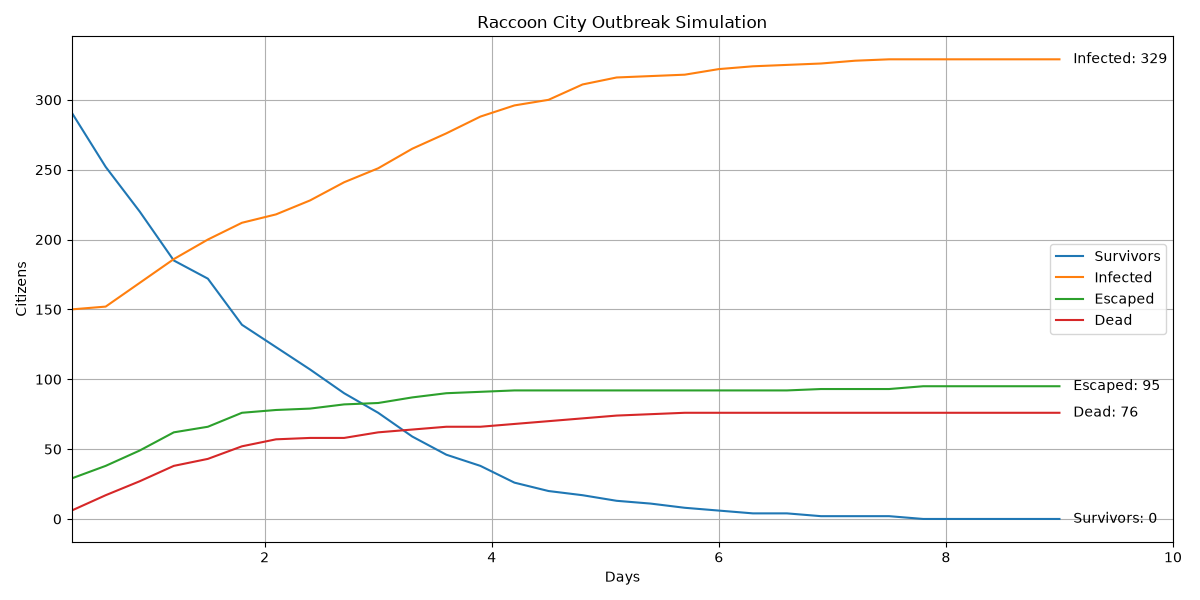

The table this chart was drawn from, first rows:
Day, Escaped, Survivors, Exposed, Infected, Dead, Dead_PreInfection, Dead_Infected, Percent_Infected, Percent_Escaped, Percent_Alive_In_City, Food_Remaining, Water_Remaining, Weapons_Remaining, Execution_Time_Seconds
0.3, 29, 291, 24, 150, 6, 6, 0, 30.0, 5.8, 58.2, 282, 569, 20, 0.0
0.6, 38, 252, 41, 152, 17, 17, 0, 30.4, 7.6, 50.4, 281, 568, 17, 0.0
0.9, 49, 220, 35, 169, 27, 27, 0, 33.8, 9.8, 44.0, 280, 567, 15, 0.0
1.2, 62, 185, 29, 186, 38, 37, 1, 37.2, 12.4, 37.0, 279, 566, 14, 0.0
1.5, 66, 172, 19, 200, 43, 41, 2, 40.0, 13.2, 34.4, 279, 566, 14, 0.0
1.8, 76, 139, 21, 212, 52, 50, 2, 42.4, 15.2, 27.8, 278, 565, 14, 0.0
2.1, 78, 123, 24, 218, 57, 54, 3, 43.6, 15.6, 24.6, 276, 563, 13, 0.0
2.4, 79, 107, 28, 228, 58, 55, 3, 45.6, 15.8, 21.4, 276, 563, 13, 0.0
2.7, 82, 90, 29, 241, 58, 55, 3, 48.2, 16.4, 18.0, 276, 563, 13, 0.0
3.0, 83, 76, 28, 251, 62, 59, 3, 50.2, 16.6, 15.2, 276, 563, 12, 0.0
3.3, 87, 59, 25, 265, 64, 61, 3, 53.0, 17.4, 11.8, 276, 563, 12, 0.0
3.6, 90, 46, 22, 276, 66, 63, 3, 55.2, 18.0, 9.2, 276, 563, 12, 0.0
3.9, 91, 38, 17, 288, 66, 63, 3, 57.6, 18.2, 7.6, 276, 563, 12, 0.0
4.2, 92, 26, 18, 296, 68, 64, 4, 59.2, 18.4, 5.2, 274, 561, 12, 0.0
4.5, 92, 20, 18, 300, 70, 66, 4, 60.0, 18.4, 4.0, 274, 561, 12, 0.0
4.8, 92, 17, 8, 311, 72, 68, 4, 62.2, 18.4, 3.4, 274, 561, 12, 0.0
5.1, 92, 13, 5, 316, 74, 70, 4, 63.2, 18.4, 2.6, 274, 561, 11, 0.0
5.4, 92, 11, 5, 317, 75, 70, 5, 63.4, 18.4, 2.2, 274, 561, 11, 0.0
5.7, 92, 8, 6, 318, 76, 71, 5, 63.6, 18.4, 1.6, 274, 561, 11, 0.0
6.0, 92, 6, 4, 322, 76, 71, 5, 64.4, 18.4, 1.2, 274, 561, 11, 0.0
6.3, 92, 4, 4, 324, 76, 71, 5, 64.8, 18.4, 0.8, 274, 561, 11, 0.0
6.6, 92, 4, 3, 325, 76, 71, 5, 65.0, 18.4, 0.8, 274, 561, 11, 0.0
6.9, 93, 2, 3, 326, 76, 71, 5, 65.2, 18.6, 0.4, 274, 561, 11, 0.0
7.2, 93, 2, 1, 328, 76, 71, 5, 65.6, 18.6, 0.4, 274, 561, 11, 0.0
7.5, 93, 2, 0, 329, 76, 71, 5, 65.8, 18.6, 0.4, 274, 561, 11, 0.0
7.8, 95, 0, 0, 329, 76, 71, 5, 65.8, 19.0, 0.0, 274, 561, 11, 0.0
8.1, 95, 0, 0, 329, 76, 71, 5, 65.8, 19.0, 0.0, 274, 561, 11, 0.0
8.4, 95, 0, 0, 329, 76, 71, 5, 65.8, 19.0, 0.0, 274, 561, 11, 0.0
8.7, 95, 0, 0, 329, 76, 71, 5, 65.8, 19.0, 0.0, 274, 561, 11, 0.0
9.0, 95, 0, 0, 329, 76, 71, 5, 65.8, 19.0, 0.0, 274, 561, 11, 88.2
